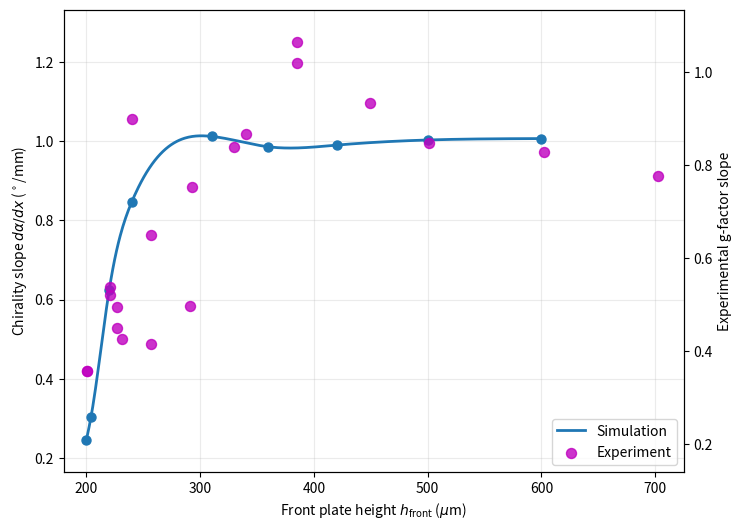

The matplotlib source for this figure:
import matplotlib.pyplot as plt
from scipy.interpolate import CubicSpline

FRONT_HEIGHTS = [200, 204, 220, 240, 310, 360, 420, 500, 600]  # microns
G_SLOPES = [0.2456962620374946, 0.3029078994881574, 0.6236824728725682, 0.8477663604619874, 1.0123075510621362, 0.9860404009350147, 0.9903049607163477, 1.0032395844033108, 1.006811864798049]  # degrees/mm

# microns. I backcomputed these and they look kinda off so I assume you have the data here better.
EXPERIMENTAL_FRONT_HEIGHTS = [200.18525539516267, 200.18525539516267, 220.6426413208934, 220.43793344099032, 227.08850055417386, 227.2996923543081, 231.35294939491254, 256.41839918473414, 290.9091074604632, 256.6596019769389, 240.3669568942042, 292.588394605129, 330.06132750199254, 340.675816095439, 385.36582400632193, 385.36582400632193, 449.13603037652393, 501.29873102361506, 602.228343966385, 702.8211965366287]
EXPERIMENTAL_G_SLOPES = [0.3571428912026467, 0.3571428912026467, 0.5194806793644906, 0.5373377935804468, 0.4935064980102673, 0.4496752891377342, 0.4253246946064571, 0.41396106070582195, 0.49675341156322045, 0.6493506324614973, 0.8977272515454614, 0.7532468376925127, 0.8392856686146327, 0.8652596765735633, 1.0194805709924328, 1.0649351065949728, 0.9334414799773735, 0.8474026490552535, 0.8279220347139976, 0.7759741054937828]
AXIS_SCALE = 1.175494751294973  # theory = AXIS_SCALE * experiment, fitted through zero

fig, theory = plt.subplots(figsize=(8, 6))
experiment = theory.twinx()
heights = [FRONT_HEIGHTS[0] + (FRONT_HEIGHTS[-1] - FRONT_HEIGHTS[0]) * i / 499 for i in range(500)]
theory.plot(heights, CubicSpline(FRONT_HEIGHTS, G_SLOPES, bc_type="natural")(heights), color="tab:blue", lw=2, label="Simulation")
theory.scatter(FRONT_HEIGHTS, G_SLOPES, color="tab:blue", s=42, zorder=3)
experiment.scatter(EXPERIMENTAL_FRONT_HEIGHTS, EXPERIMENTAL_G_SLOPES, color="m", s=52, alpha=0.8, label="Experiment")
values = G_SLOPES + [AXIS_SCALE * g for g in EXPERIMENTAL_G_SLOPES]
limits = (min(values) - 0.08 * (max(values) - min(values)), max(values) + 0.08 * (max(values) - min(values)))
theory.set(xlim=(180, 725), ylim=limits, xlabel=r"Front plate height $h_{\mathrm{front}}$ ($\mu$m)", ylabel=r"Chirality slope $d\alpha/dx$ ($^\circ$/mm)")
experiment.set(ylim=[limit / AXIS_SCALE for limit in limits], ylabel="Experimental g-factor slope")
theory.grid(True, alpha=0.25)
theory.legend(handles=[theory.lines[0], experiment.collections[0]], loc="lower right")
fig.savefig("comp_simple.png", dpi=300, bbox_inches="tight")
